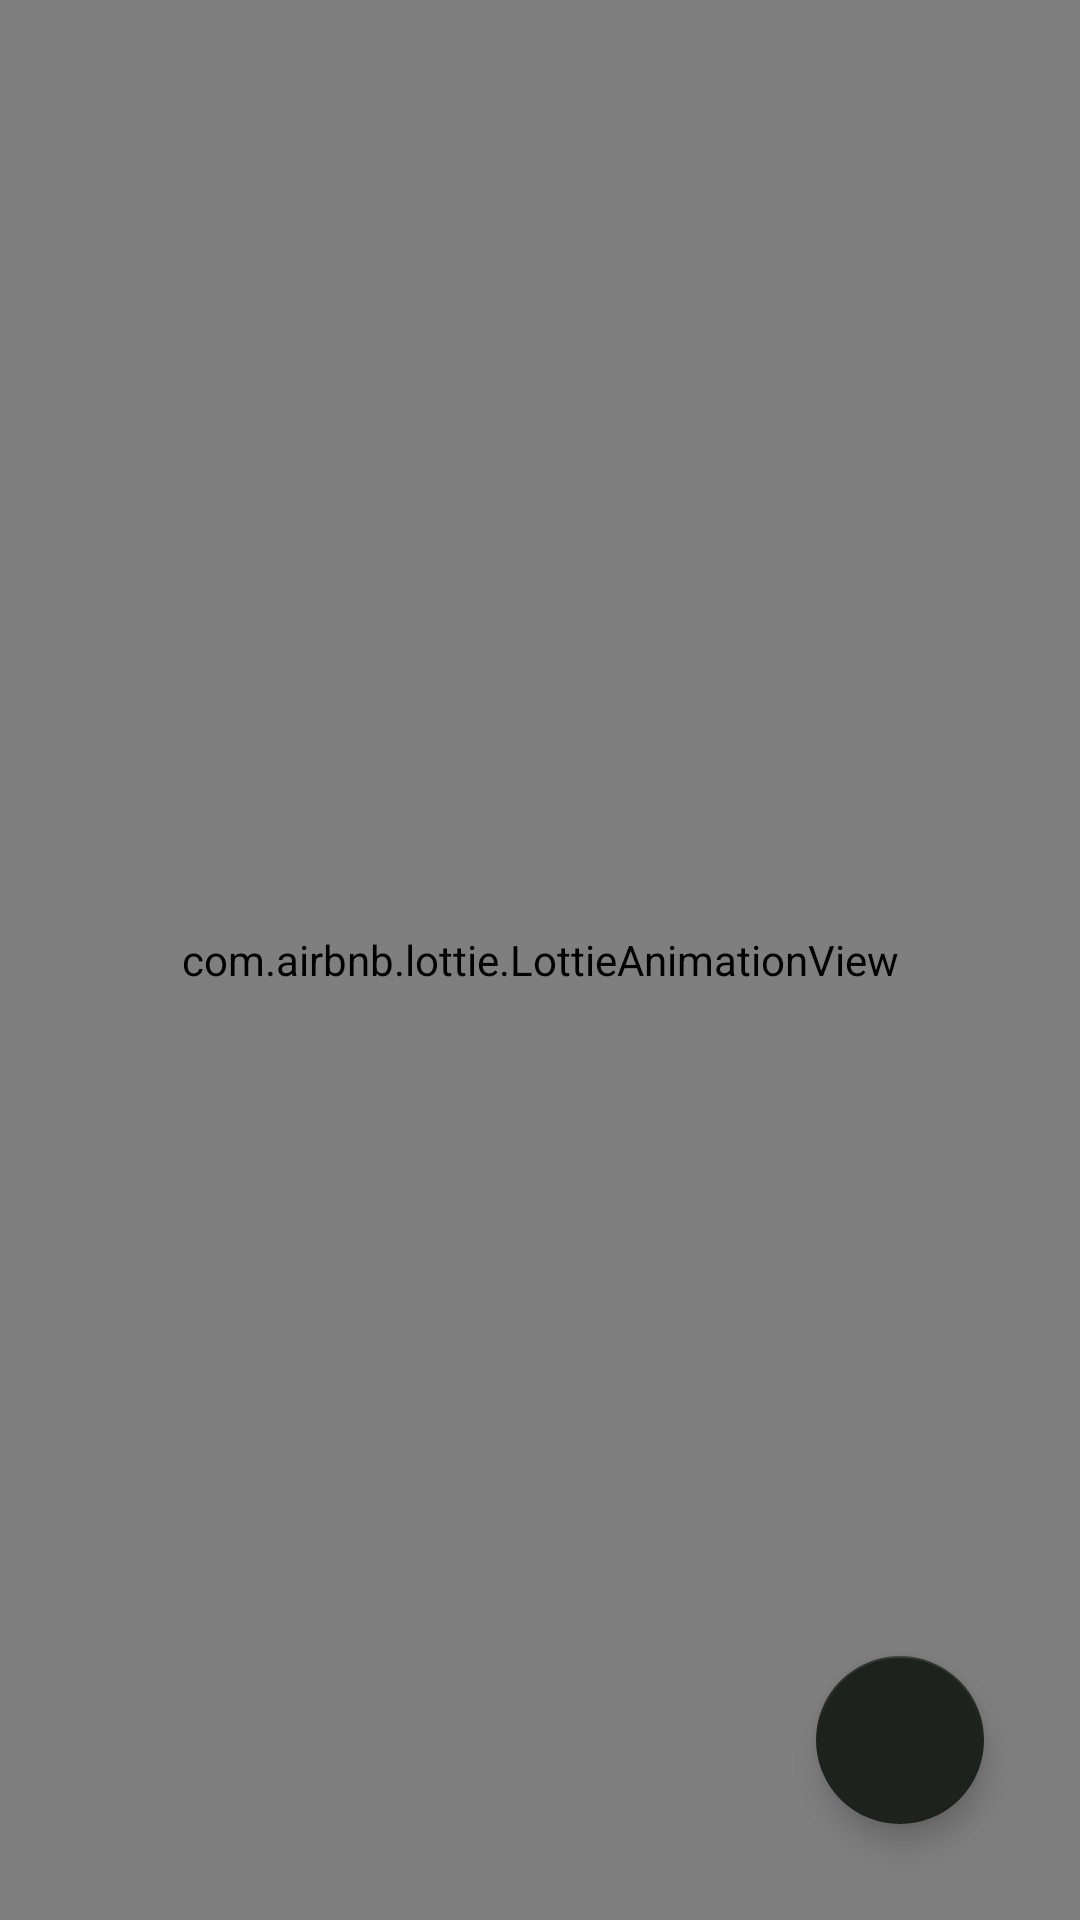

Produce the Android XML layout that renders to this screen, including the resource entries it uses.
<!-- AndroidManifest.xml: application theme Theme.ProjectTest -->
<!-- res/layout/fragment_product_list.xml -->
<?xml version="1.0" encoding="utf-8"?>
<androidx.constraintlayout.widget.ConstraintLayout xmlns:android="http://schemas.android.com/apk/res/android"
    xmlns:app="http://schemas.android.com/apk/res-auto"
    xmlns:tools="http://schemas.android.com/tools"
    android:layout_width="match_parent"
    android:layout_height="match_parent"
    android:background="#3C3737"
    android:backgroundTint="#1E221F"
    tools:context=".productList.ui.ProductListFragment">

    <com.airbnb.lottie.LottieAnimationView
        android:id="@+id/productListAnimation"
        android:layout_width="match_parent"
        android:layout_height="match_parent"
        app:layout_constraintBottom_toBottomOf="parent"
        app:layout_constraintEnd_toEndOf="parent"
        app:layout_constraintStart_toStartOf="parent"
        app:layout_constraintTop_toTopOf="parent"
        app:lottie_autoPlay="true"
        app:lottie_loop="true"
        app:lottie_rawRes="@raw/list_animation"
        android:visibility="visible"/>

    <androidx.recyclerview.widget.RecyclerView
        android:id="@+id/recyclerView"
        android:layout_width="0dp"
        android:layout_height="0dp"
        android:backgroundTint="#252323"
        app:layout_constraintBottom_toBottomOf="parent"
        app:layout_constraintEnd_toEndOf="parent"
        app:layout_constraintHorizontal_bias="1.0"
        app:layout_constraintStart_toStartOf="parent"
        app:layout_constraintTop_toTopOf="parent"
        app:layout_constraintVertical_bias="0.0"
        tools:listitem="@layout/product_item" />

    <com.google.android.material.floatingactionbutton.FloatingActionButton
        android:id="@+id/backToSelectedListBtn"
        android:layout_width="wrap_content"
        android:layout_height="wrap_content"
        android:layout_marginEnd="32dp"
        android:layout_marginBottom="32dp"
        android:clickable="true"
        android:src="@drawable/ic_baseline_home"
        app:backgroundTint="#1E221F"
        app:layout_constraintBottom_toBottomOf="parent"
        app:layout_constraintEnd_toEndOf="parent"
        tools:ignore="SpeakableTextPresentCheck" />
</androidx.constraintlayout.widget.ConstraintLayout>
<!-- res/layout/product_item.xml (included above) -->
<?xml version="1.0" encoding="utf-8"?>
<androidx.cardview.widget.CardView xmlns:android="http://schemas.android.com/apk/res/android"
    xmlns:app="http://schemas.android.com/apk/res-auto"
    xmlns:tools="http://schemas.android.com/tools"
    android:layout_width="match_parent"
    android:layout_height="wrap_content"
    android:layout_margin="10dp"
    android:backgroundTint="#FFFFFF"
    android:elevation="10dp"
    android:fadingEdgeLength="10dp"
    app:cardCornerRadius="20dp"
    app:cardElevation="10dp"
    app:cardMaxElevation="15dp">

    <androidx.constraintlayout.widget.ConstraintLayout
        android:layout_width="match_parent"
        android:layout_height="wrap_content">

        <ImageView
            android:id="@+id/productItemIv"
            android:layout_width="133dp"
            android:layout_height="150dp"
            android:layout_marginStart="16dp"
            android:layout_marginTop="32dp"
            android:contentDescription="Image"
            app:layout_constraintStart_toStartOf="parent"
            app:layout_constraintTop_toTopOf="parent"
            app:srcCompat="?android:attr/scrollbarTrackVertical" />

        <TextView
            android:id="@+id/productItemTitleTv"
            android:layout_width="0dp"
            android:layout_height="wrap_content"
            android:layout_marginStart="16dp"
            android:layout_marginTop="42dp"
            android:layout_marginEnd="16dp"
            android:fontFamily="monospace"
            android:maxLines="3"
            android:text="TextView"
            android:textAlignment="textStart"
            android:textAllCaps="false"
            android:textSize="18sp"
            app:layout_constraintEnd_toEndOf="parent"
            app:layout_constraintHorizontal_bias="0.0"
            app:layout_constraintStart_toEndOf="@+id/productItemIv"
            app:layout_constraintTop_toTopOf="parent" />

        <TextView
            android:id="@+id/productItemAmtTv"
            android:layout_width="wrap_content"
            android:layout_height="wrap_content"
            android:layout_marginStart="4dp"
            android:layout_marginEnd="36dp"
            android:fontFamily="monospace"
            android:text="Text"
            android:textAllCaps="true"
            android:textSize="24sp"
            android:textStyle="bold"
            app:layout_constraintBottom_toBottomOf="@+id/textView"
            app:layout_constraintEnd_toEndOf="parent"
            app:layout_constraintStart_toEndOf="@+id/textView"
            app:layout_constraintTop_toTopOf="@+id/textView" />

        <TextView
            android:id="@+id/textView"
            android:layout_width="wrap_content"
            android:layout_height="wrap_content"
            android:layout_marginStart="24dp"
            android:layout_marginTop="16dp"
            android:layout_marginEnd="4dp"
            android:fontFamily="monospace"
            android:text="Price: $"
            android:textAllCaps="false"
            android:textSize="24sp"
            android:textStyle="bold|italic"
            app:layout_constraintEnd_toStartOf="@+id/productItemAmtTv"
            app:layout_constraintStart_toEndOf="@+id/productItemIv"
            app:layout_constraintTop_toBottomOf="@+id/productItemTitleTv" />

        <Button
            android:id="@+id/selectedBtn"
            android:layout_width="wrap_content"
            android:layout_height="wrap_content"
            android:layout_marginTop="32dp"
            android:layout_marginEnd="76dp"
            android:layout_marginBottom="32dp"
            android:fontFamily="monospace"
            android:text="Order"
            app:cornerRadius="20dp"
            app:layout_constraintBottom_toBottomOf="parent"
            app:layout_constraintEnd_toEndOf="parent"
            app:layout_constraintHorizontal_bias="0.5"
            app:layout_constraintStart_toEndOf="@+id/productItemIv"
            app:layout_constraintTop_toBottomOf="@+id/textView"
            app:layout_constraintVertical_bias="0.0" />

    </androidx.constraintlayout.widget.ConstraintLayout>
</androidx.cardview.widget.CardView>
<!-- resources referenced by this layout -->
<resources>
  <style name="Theme.ProjectTest" parent="Theme.MaterialComponents.DayNight.DarkActionBar">
          
          <item name="colorPrimary">@color/purple_500</item>
          <item name="colorPrimaryVariant">@color/purple_700</item>
          <item name="colorOnPrimary">@color/white</item>
          
          <item name="colorSecondary">@color/teal_200</item>
          <item name="colorSecondaryVariant">@color/teal_700</item>
          <item name="colorOnSecondary">@color/black</item>
          
          <item name="android:statusBarColor" tools:targetApi="l">?attr/colorPrimaryVariant</item>
          
      </style>
  <!-- not gathered from this repository: default colours our renderer supplied (Android Studio template values) -->
  <color name="purple_500">#FF6200EE</color>
  <color name="purple_700">#FF3700B3</color>
  <color name="teal_200">#FF03DAC5</color>
  <color name="teal_700">#FF018786</color>
  <color name="black">#FF000000</color>
  <color name="white">#FFFFFFFF</color>
</resources>
